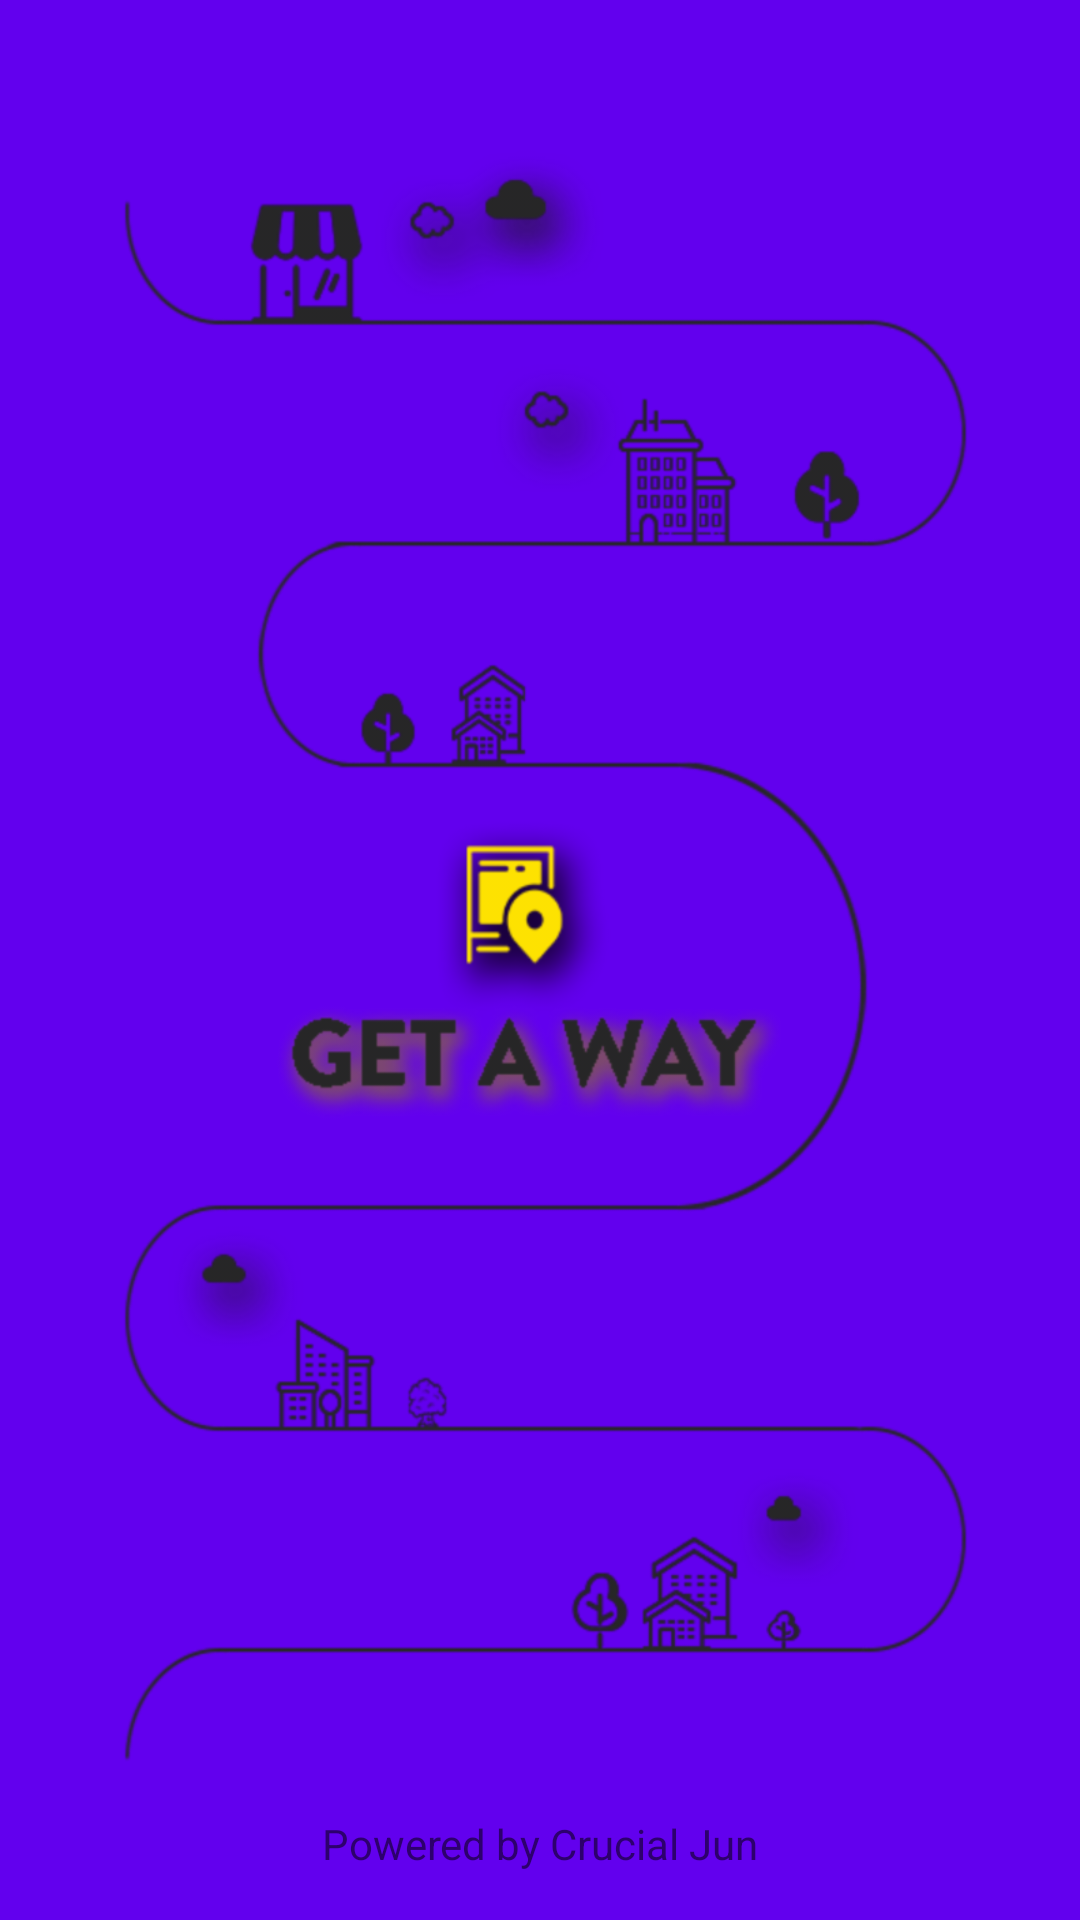

Produce the Android XML layout that renders to this screen, including the resource entries it uses.
<!-- AndroidManifest.xml: application theme AppTheme -->
<!-- res/layout/activity_splash.xml -->
<?xml version="1.0" encoding="utf-8"?>
<androidx.constraintlayout.widget.ConstraintLayout xmlns:android="http://schemas.android.com/apk/res/android"
    xmlns:app="http://schemas.android.com/apk/res-auto"
    xmlns:tools="http://schemas.android.com/tools"
    android:layout_width="match_parent"
    android:layout_height="match_parent"
    android:background="@color/colorPrimary"
    tools:context=".SplashActivity">


    <ImageView
        android:id="@+id/background_image"
        android:layout_width="0dp"
        android:layout_height="0dp"
        android:contentDescription="@string/navigation_sketch_image"
        app:layout_constraintBottom_toBottomOf="parent"
        app:layout_constraintEnd_toEndOf="parent"
        app:layout_constraintStart_toStartOf="parent"
        app:layout_constraintTop_toTopOf="parent"
        app:srcCompat="@drawable/splash_screen_navigation" />

    <TextView
        android:id="@+id/powered_by_line"
        android:layout_width="wrap_content"
        android:layout_height="wrap_content"
        android:layout_marginBottom="16dp"
        android:text="Powered by Crucial Jun"
        app:layout_constraintBottom_toBottomOf="@+id/background_image"
        app:layout_constraintEnd_toEndOf="parent"
        app:layout_constraintStart_toStartOf="parent" />

</androidx.constraintlayout.widget.ConstraintLayout>
<!-- resources referenced by this layout -->
<resources>
  <!-- drawable splash_screen_navigation: png bitmap (drawable-xxhdpi, 215102 bytes) -->
  <string name="navigation_sketch_image">navigation _sketch_image</string>
  <style name="AppTheme" parent="Theme.MaterialComponents.Light.NoActionBar.Bridge">
          
          <item name="colorPrimary">@color/colorPrimary</item>
          <item name="colorPrimaryDark">@color/colorPrimaryDark</item>
          <item name="colorAccent">@color/colorAccent</item>
          <item name="android:windowActivityTransitions" tools:targetApi="lollipop">true</item>
      </style>
  <!-- not gathered from this repository: default colours our renderer supplied (Android Studio template values) -->
  <color name="colorPrimary">#FF6200EE</color>
  <color name="colorPrimaryDark">#FF3700B3</color>
  <color name="colorAccent">#FF03DAC5</color>
</resources>
